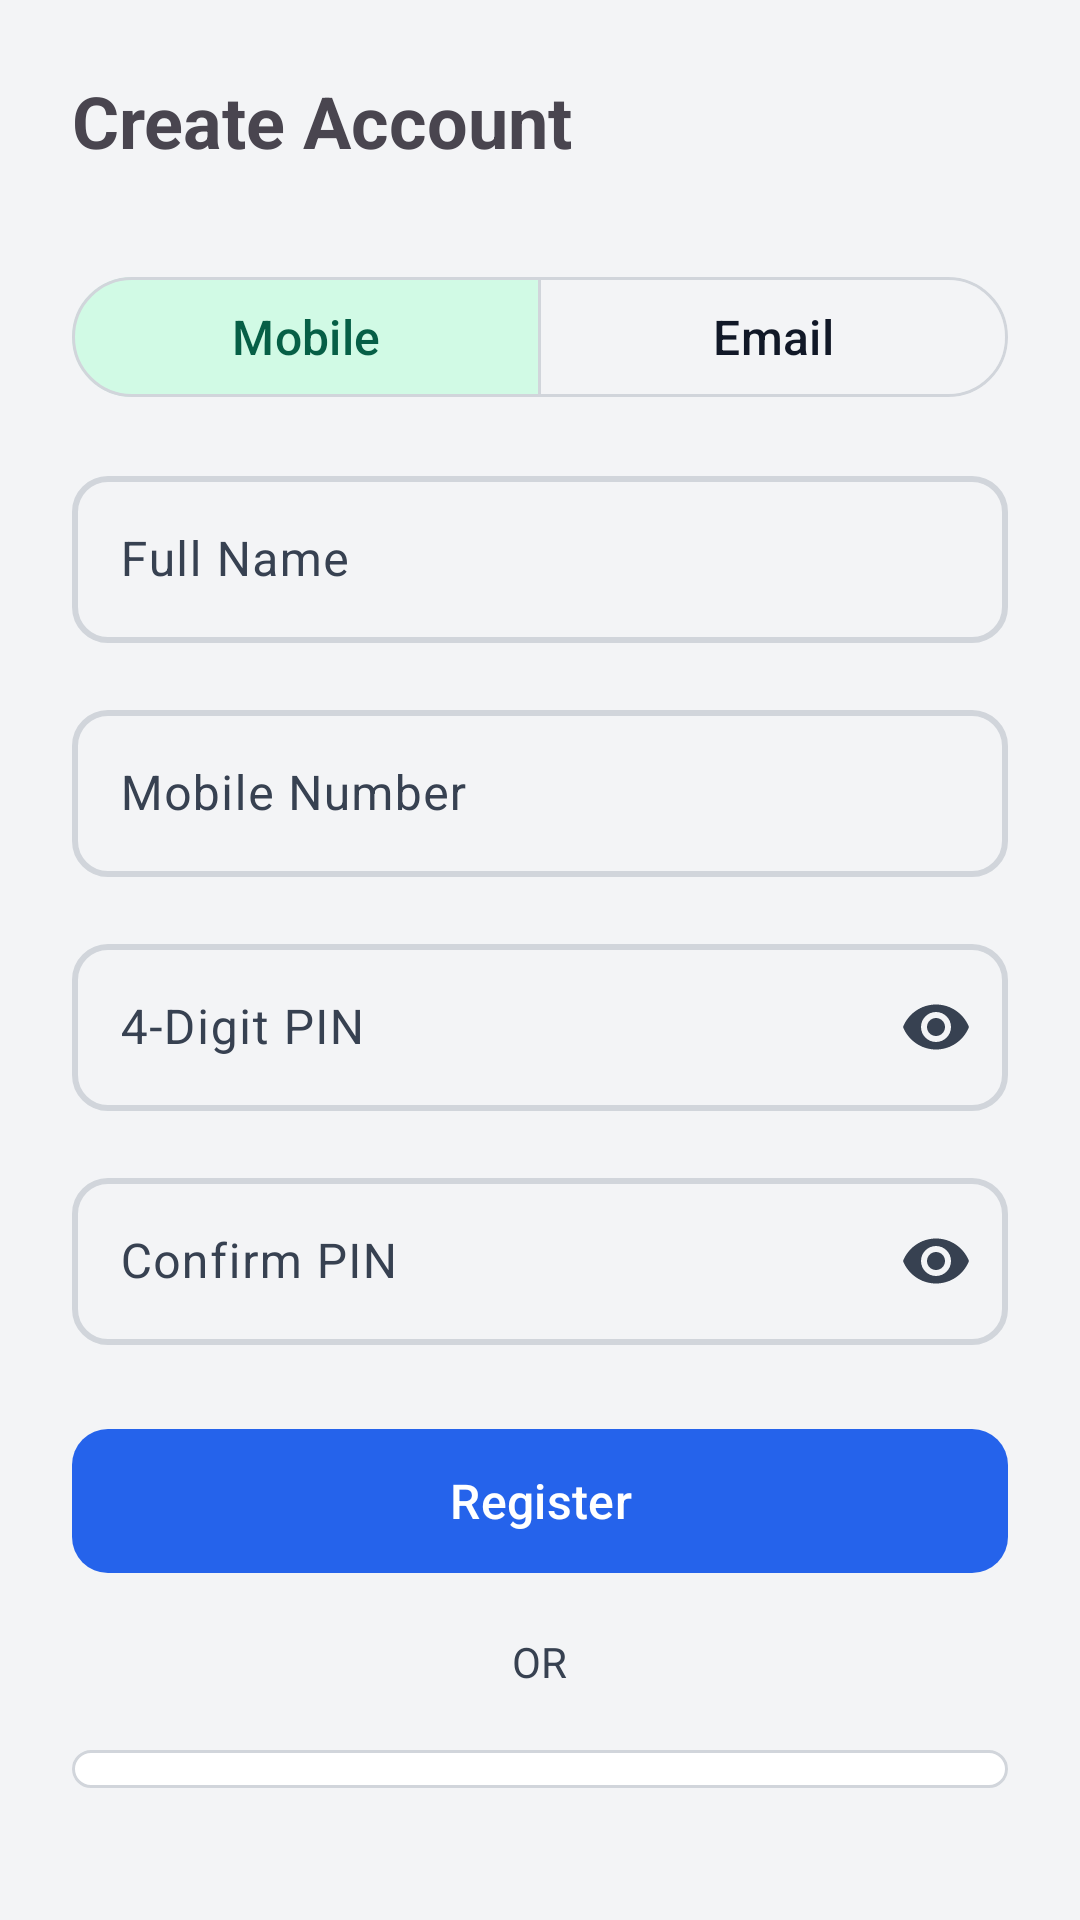

Here is an Android app screen rendered from its layout file. Give the layout XML and the strings, colors and styles it references.
<!-- AndroidManifest.xml: application theme Theme.WaterSupply -->
<!-- res/layout/activity_register.xml -->
<?xml version="1.0" encoding="utf-8"?>
<LinearLayout xmlns:android="http://schemas.android.com/apk/res/android"
    xmlns:app="http://schemas.android.com/apk/res-auto"
    android:layout_width="match_parent"
    android:layout_height="match_parent"
    android:orientation="vertical"
    android:padding="@dimen/spacing_lg">

    <com.google.android.material.textview.MaterialTextView
        android:layout_width="wrap_content"
        android:layout_height="wrap_content"
        android:text="Create Account"
        android:textSize="24sp"
        android:textStyle="bold"
        android:layout_marginBottom="@dimen/spacing_xl" />

    
    <com.google.android.material.button.MaterialButtonToggleGroup
        android:id="@+id/toggleRegisterMethod"
        android:layout_width="match_parent"
        android:layout_height="wrap_content"
        android:layout_marginBottom="@dimen/spacing_md"
        app:singleSelection="true"
        app:selectionRequired="true"
        app:checkedButton="@id/btnMethodMobile">

        <com.google.android.material.button.MaterialButton
            android:id="@+id/btnMethodMobile"
            android:layout_width="0dp"
            android:layout_height="wrap_content"
            android:layout_weight="1"
            android:text="Mobile"
            style="@style/Widget.Material3.Button.OutlinedButton" />

        <com.google.android.material.button.MaterialButton
            android:id="@+id/btnMethodEmail"
            android:layout_width="0dp"
            android:layout_height="wrap_content"
            android:layout_weight="1"
            android:text="Email"
            style="@style/Widget.Material3.Button.OutlinedButton" />
    </com.google.android.material.button.MaterialButtonToggleGroup>

    <com.google.android.material.textfield.TextInputLayout
        android:id="@+id/tilName"
        android:layout_width="match_parent"
        android:layout_height="wrap_content"
        android:hint="Full Name"
        android:layout_marginBottom="@dimen/spacing_md">

        <com.google.android.material.textfield.TextInputEditText
            android:id="@+id/etName"
            android:layout_width="match_parent"
            android:layout_height="wrap_content"
            android:inputType="textPersonName" />
    </com.google.android.material.textfield.TextInputLayout>

    <com.google.android.material.textfield.TextInputLayout
        android:id="@+id/tilMobile"
        android:layout_width="match_parent"
        android:layout_height="wrap_content"
        android:hint="Mobile Number"
        android:layout_marginBottom="@dimen/spacing_md">

        <com.google.android.material.textfield.TextInputEditText
            android:id="@+id/etMobile"
            android:layout_width="match_parent"
            android:layout_height="wrap_content"
            android:inputType="phone"
            android:maxLength="10" />
    </com.google.android.material.textfield.TextInputLayout>

    
    <com.google.android.material.textfield.TextInputLayout
        android:id="@+id/tilEmail"
        android:layout_width="match_parent"
        android:layout_height="wrap_content"
        android:hint="Email Address"
        android:visibility="gone"
        android:layout_marginBottom="@dimen/spacing_md">

        <com.google.android.material.textfield.TextInputEditText
            android:id="@+id/etEmail"
            android:layout_width="match_parent"
            android:layout_height="wrap_content"
            android:inputType="textEmailAddress" />
    </com.google.android.material.textfield.TextInputLayout>

    <com.google.android.material.textfield.TextInputLayout
        android:id="@+id/tilPin"
        android:layout_width="match_parent"
        android:layout_height="wrap_content"
        android:hint="4-Digit PIN"
        app:endIconMode="password_toggle"
        android:layout_marginBottom="@dimen/spacing_md">

        <com.google.android.material.textfield.TextInputEditText
            android:id="@+id/etPin"
            android:layout_width="match_parent"
            android:layout_height="wrap_content"
            android:inputType="numberPassword"
            android:maxLength="4" />
    </com.google.android.material.textfield.TextInputLayout>

    <com.google.android.material.textfield.TextInputLayout
        android:id="@+id/tilConfirmPin"
        android:layout_width="match_parent"
        android:layout_height="wrap_content"
        android:hint="Confirm PIN"
        app:endIconMode="password_toggle"
        android:layout_marginBottom="@dimen/spacing_lg">

        <com.google.android.material.textfield.TextInputEditText
            android:id="@+id/etConfirmPin"
            android:layout_width="match_parent"
            android:layout_height="wrap_content"
            android:inputType="numberPassword"
            android:maxLength="4" />
    </com.google.android.material.textfield.TextInputLayout>

    <com.google.android.material.button.MaterialButton
        android:id="@+id/btnRegister"
        android:layout_width="match_parent"
        android:layout_height="wrap_content"
        android:text="Register"
        android:layout_marginBottom="@dimen/spacing_md" />

    
    <LinearLayout
        android:layout_width="match_parent"
        android:layout_height="wrap_content"
        android:orientation="horizontal"
        android:gravity="center_vertical"
        android:layout_marginBottom="@dimen/spacing_md">
        <View
            android:layout_width="0dp"
            android:layout_height="1dp"
            android:layout_weight="1"
            android:background="?attr/colorOutlineVariant" />
        <TextView
            android:layout_width="wrap_content"
            android:layout_height="wrap_content"
            android:text="OR"
            android:paddingHorizontal="8dp"
            android:textColor="?attr/colorOnSurfaceVariant" />
        <View
            android:layout_width="0dp"
            android:layout_height="1dp"
            android:layout_weight="1"
            android:background="?attr/colorOutlineVariant" />
    </LinearLayout>

    
    <com.google.android.material.button.MaterialButton
        android:id="@+id/btnGoogle"
        android:layout_width="match_parent"
        android:layout_height="wrap_content"
        android:text="Sign up with Google"
        android:textColor="?attr/colorOnSurface"
        app:icon="@drawable/ic_google"
        app:iconTint="@null"
        app:iconGravity="textStart"
        app:backgroundTint="?attr/colorSurface"
        app:strokeColor="?attr/colorOutline"
        app:strokeWidth="1dp"
        android:layout_marginBottom="@dimen/spacing_md" />

    
    <ProgressBar
        android:id="@+id/progressBar"
        android:layout_width="wrap_content"
        android:layout_height="wrap_content"
        android:layout_gravity="center"
        android:visibility="gone"
        android:layout_marginBottom="@dimen/spacing_md" />

    <com.google.android.material.textview.MaterialTextView
        android:id="@+id/tvLogin"
        android:layout_width="wrap_content"
        android:layout_height="wrap_content"
        android:text="Already have an account? Login"
        android:textColor="?attr/colorPrimary"
        android:clickable="true"
        android:focusable="true"
        android:layout_gravity="center" />

</LinearLayout>
<!-- resources referenced by this layout -->
<resources>
  <dimen name="spacing_lg">24dp</dimen>
  <dimen name="spacing_md">16dp</dimen>
  <dimen name="spacing_xl">32dp</dimen>
  <color name="md_theme_light_primary">@color/brand_primary</color>
  <color name="md_theme_light_onPrimary">@color/white</color>
  <color name="md_theme_light_primaryContainer">@color/brand_primary_light</color>
  <color name="md_theme_light_onPrimaryContainer">@color/brand_primary_dark</color>
  <color name="md_theme_light_secondary">@color/brand_secondary</color>
  <color name="md_theme_light_onSecondary">@color/white</color>
  <color name="md_theme_light_secondaryContainer">#D1FAE5</color>
  <color name="md_theme_light_onSecondaryContainer">#065F46</color>
  <color name="md_theme_light_tertiary">@color/brand_accent</color>
  <color name="md_theme_light_onTertiary">@color/white</color>
  <color name="md_theme_light_tertiaryContainer">#FEF3C7</color>
  <color name="md_theme_light_onTertiaryContainer">#B45309</color>
  <color name="md_theme_light_error">@color/error</color>
  <color name="md_theme_light_onError">@color/white</color>
  <color name="md_theme_light_errorContainer">#FEE2E2</color>
  <color name="md_theme_light_onErrorContainer">#991B1B</color>
  <color name="md_theme_light_background">@color/neutral_100</color>
  <color name="md_theme_light_onBackground">@color/neutral_900</color>
  <color name="md_theme_light_surface">@color/white</color>
  <color name="md_theme_light_onSurface">@color/neutral_900</color>
  <color name="md_theme_light_surfaceVariant">@color/neutral_50</color>
  <color name="md_theme_light_onSurfaceVariant">@color/neutral_700</color>
  <color name="md_theme_light_outline">@color/neutral_300</color>
  <color name="md_theme_light_outlineVariant">@color/neutral_100</color>
  <style name="Widget.App.Card" parent="Widget.Material3.CardView.Elevated">
          <item name="cardCornerRadius">16dp</item>
          <item name="cardElevation">4dp</item>
          <item name="strokeWidth">0dp</item>
          <item name="cardBackgroundColor">@color/card_background_light</item>
      </style>
  <style name="Widget.App.FloatingActionButton" parent="Widget.Material3.FloatingActionButton.Primary">
          <item name="elevation">@dimen/card_elevation_raised</item>
          <item name="hoveredFocusedTranslationZ">8dp</item>
          <item name="pressedTranslationZ">12dp</item>
          <item name="shapeAppearanceOverlay">@style/ShapeAppearance.App.SmallComponent</item>
      </style>
  <style name="Widget.App.Toolbar" parent="Widget.Material3.Toolbar">
          <item name="titleTextAppearance">?attr/textAppearanceTitleLarge</item>
          <item name="titleTextColor">?attr/colorOnSurface</item>
          <item name="subtitleTextAppearance">?attr/textAppearanceBodyMedium</item>
          <item name="elevation">0dp</item>
      </style>
  <color name="brand_primary">#2563EB</color>
  <color name="white">#FFFFFF</color>
  <color name="brand_primary_light">#DBEAFE</color>
  <color name="brand_primary_dark">#1D4ED8</color>
  <color name="brand_secondary">#10B981</color>
  <color name="brand_accent">#F59E0B</color>
  <color name="error">#EF4444</color>
  <color name="neutral_100">#F3F4F6</color>
  <color name="neutral_900">#111827</color>
  <color name="neutral_50">#F9FAFB</color>
  <color name="neutral_700">#374151</color>
  <color name="neutral_300">#D1D5DB</color>
  <color name="card_background_light">@color/white</color>
  <dimen name="card_elevation_raised">6dp</dimen>
  <style name="ShapeAppearance.App.SmallComponent" parent="ShapeAppearance.Material3.Corner.Medium">
          <item name="cornerFamily">rounded</item>
          <item name="cornerSize">12dp</item>
      </style>
</resources>
